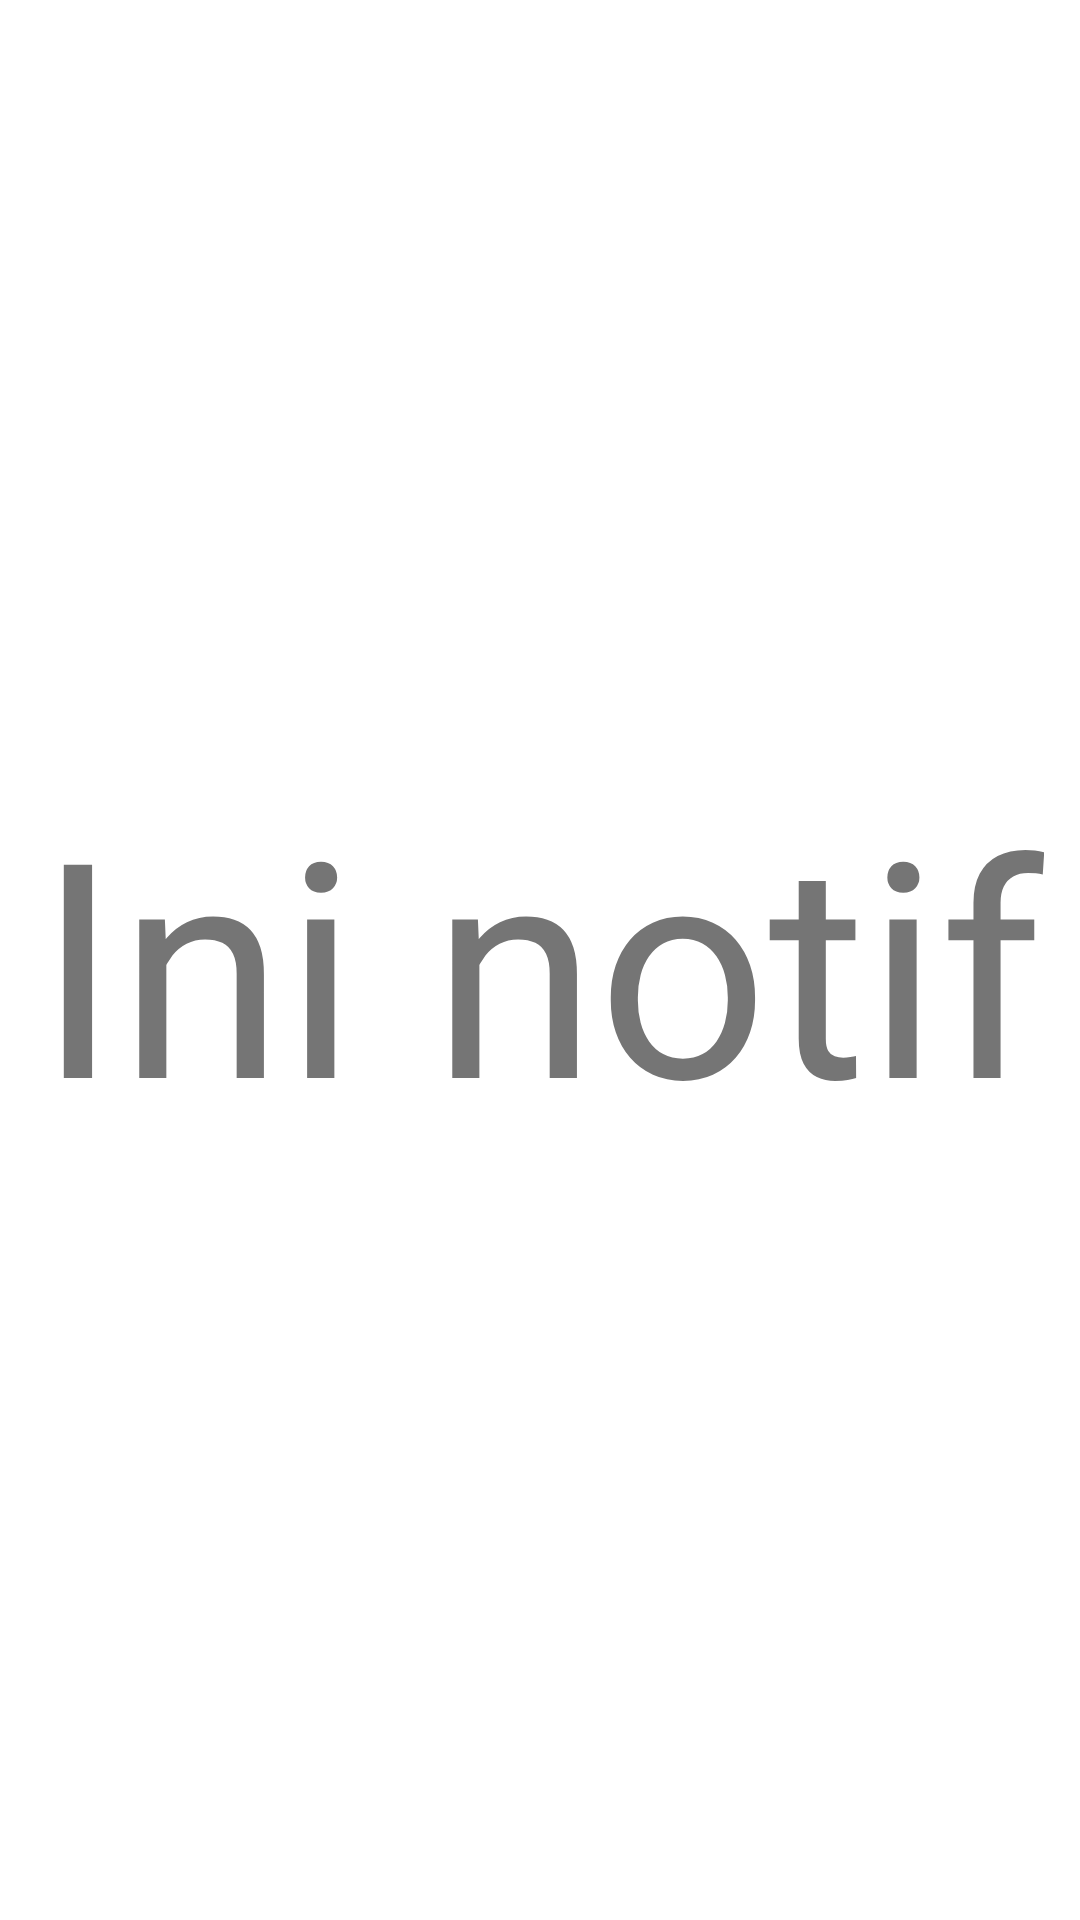

This screen was rendered from an Android layout file. Write that file and the resources it references.
<!-- AndroidManifest.xml: application theme AppTheme -->
<!-- res/layout/fragment_notif.xml -->
<?xml version="1.0" encoding="utf-8"?>
<androidx.constraintlayout.widget.ConstraintLayout xmlns:android="http://schemas.android.com/apk/res/android"
    xmlns:app="http://schemas.android.com/apk/res-auto"
    xmlns:tools="http://schemas.android.com/tools"
    android:id="@+id/frameLayout"
    android:layout_width="match_parent"
    android:layout_height="match_parent"
    tools:context=".Fragment.NotifFragment">

    <TextView
        android:id="@+id/textView6"
        android:layout_width="wrap_content"
        android:layout_height="wrap_content"
        android:text="Ini notif"
        android:textSize="100sp"
        app:layout_constraintBottom_toBottomOf="parent"
        app:layout_constraintEnd_toEndOf="parent"
        app:layout_constraintStart_toStartOf="parent"
        app:layout_constraintTop_toTopOf="parent" />
</androidx.constraintlayout.widget.ConstraintLayout>
<!-- resources referenced by this layout -->
<resources>
  <style name="AppTheme" parent="Theme.MaterialComponents.DayNight.NoActionBar">
          <item name="android:statusBarColor">@android:color/white</item>
          <item name="android:windowLightStatusBar">true</item>
          <item name="android:navigationBarColor">@color/white</item>
      </style>
  <color name="white">#FFFFFFFF</color>
</resources>
